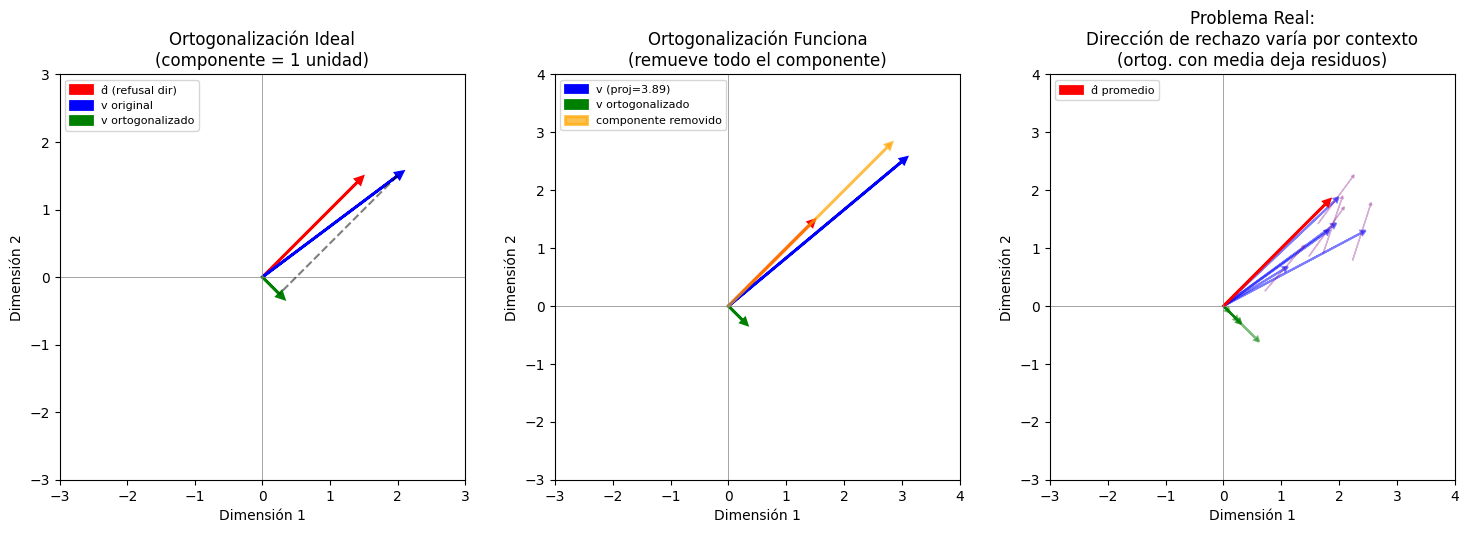
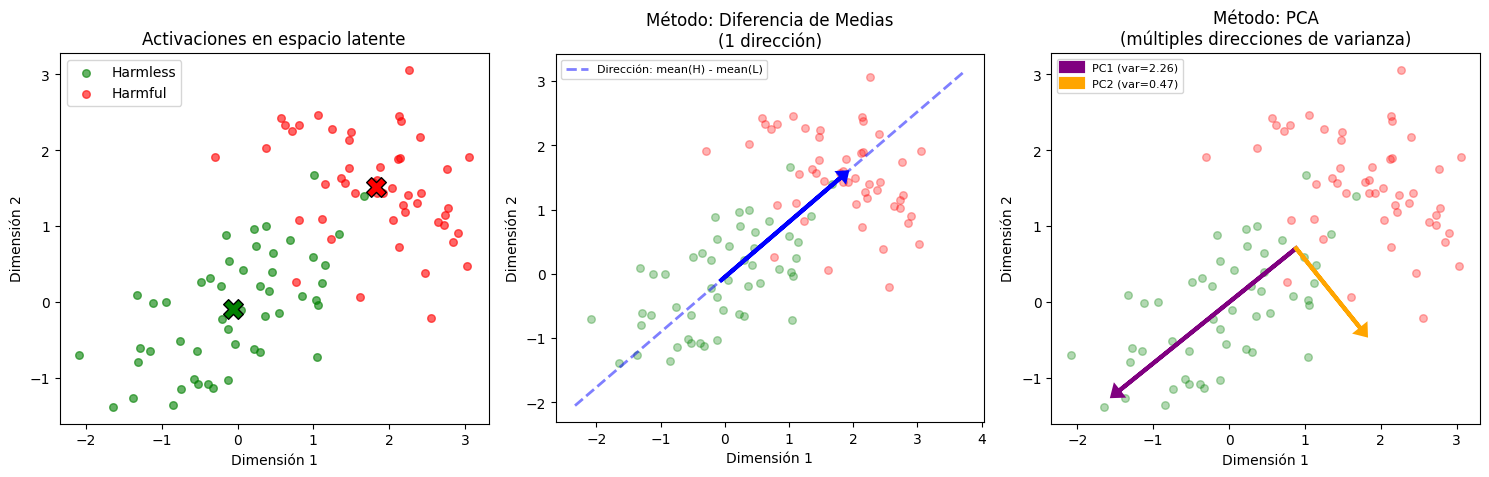
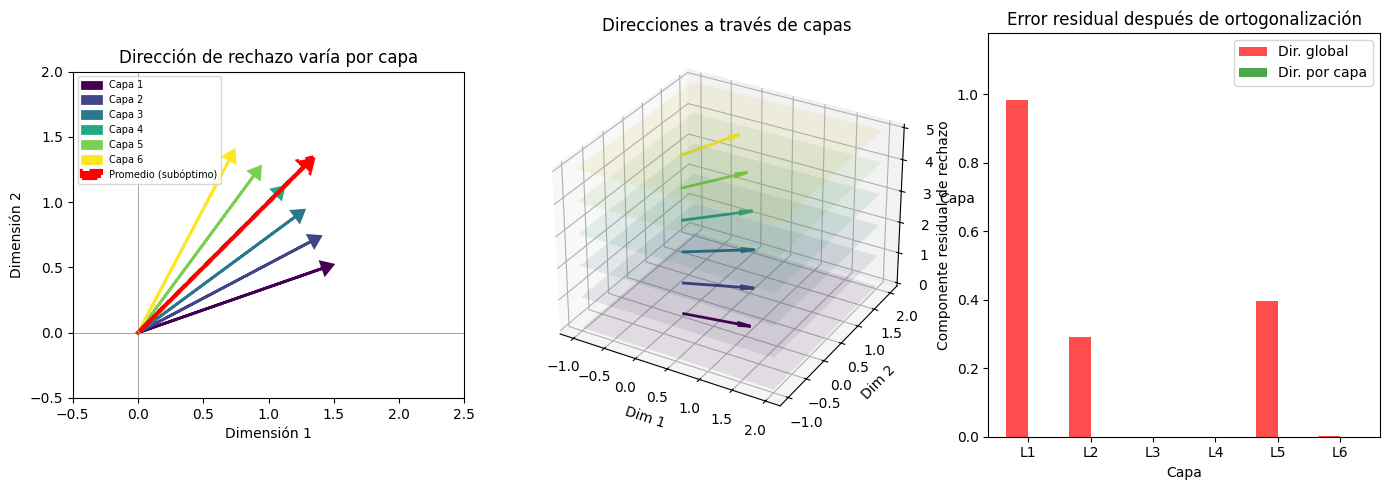
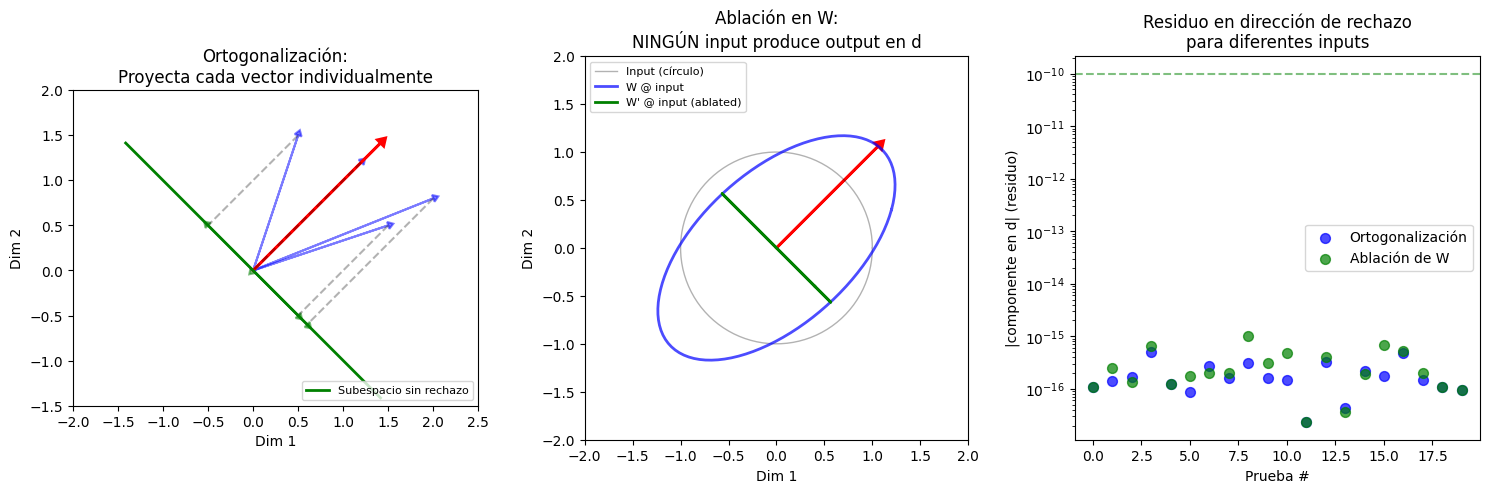

Source code (Python) for these figures, in order:
"""
Visualizaciones de conceptos vectoriales:
- Ortogonalización vs Ablación direccional
- PCA vs diferencia de medias
- Direcciones por capa
"""

import numpy as np
import matplotlib.pyplot as plt
from mpl_toolkits.mplot3d import Axes3D

# Configuración de estilo
plt.style.use('default')
plt.rcParams['figure.figsize'] = (12, 4)
plt.rcParams['font.size'] = 10

def plot_orthogonalization_problem():
    """
    Muestra por qué la ortogonalización simple puede fallar
    cuando la magnitud del componente de rechazo varía.
    """
    fig, axes = plt.subplots(1, 3, figsize=(15, 5))

    # === Panel 1: Ortogonalización ideal ===
    ax1 = axes[0]
    ax1.set_xlim(-3, 3)
    ax1.set_ylim(-3, 3)
    ax1.set_aspect('equal')
    ax1.axhline(y=0, color='gray', linewidth=0.5)
    ax1.axvline(x=0, color='gray', linewidth=0.5)

    # Dirección de rechazo (normalizada)
    d = np.array([1, 1]) / np.sqrt(2)

    # Vector original
    v = np.array([2, 1.5])

    # Proyección
    proj = np.dot(v, d) * d
    v_orth = v - proj

    ax1.arrow(0, 0, d[0]*2, d[1]*2, head_width=0.1, head_length=0.1,
              fc='red', ec='red', linewidth=2, label='d̂ (refusal dir)')
    ax1.arrow(0, 0, v[0], v[1], head_width=0.1, head_length=0.1,
              fc='blue', ec='blue', linewidth=2, label='v original')
    ax1.arrow(0, 0, v_orth[0], v_orth[1], head_width=0.1, head_length=0.1,
              fc='green', ec='green', linewidth=2, label='v ortogonalizado')
    ax1.plot([v[0], v_orth[0]], [v[1], v_orth[1]], 'k--', alpha=0.5)

    ax1.set_title('Ortogonalización Ideal\n(componente = 1 unidad)')
    ax1.legend(loc='upper left', fontsize=8)
    ax1.set_xlabel('Dimensión 1')
    ax1.set_ylabel('Dimensión 2')

    # === Panel 2: Problema con magnitud > 1 ===
    ax2 = axes[1]
    ax2.set_xlim(-3, 4)
    ax2.set_ylim(-3, 4)
    ax2.set_aspect('equal')
    ax2.axhline(y=0, color='gray', linewidth=0.5)
    ax2.axvline(x=0, color='gray', linewidth=0.5)

    # Vector con componente grande en dirección de rechazo
    v2 = np.array([3, 2.5])  # Componente en d̂ > 1
    proj2 = np.dot(v2, d) * d
    v2_orth = v2 - proj2

    # Mostrar que el componente proyectado es grande
    ax2.arrow(0, 0, d[0]*2, d[1]*2, head_width=0.1, head_length=0.1,
              fc='red', ec='red', linewidth=2)
    ax2.arrow(0, 0, v2[0], v2[1], head_width=0.1, head_length=0.1,
              fc='blue', ec='blue', linewidth=2, label=f'v (proj={np.dot(v2,d):.2f})')
    ax2.arrow(0, 0, v2_orth[0], v2_orth[1], head_width=0.1, head_length=0.1,
              fc='green', ec='green', linewidth=2, label='v ortogonalizado')
    ax2.arrow(0, 0, proj2[0], proj2[1], head_width=0.1, head_length=0.1,
              fc='orange', ec='orange', linewidth=2, alpha=0.7, label='componente removido')

    ax2.set_title('Ortogonalización Funciona\n(remueve todo el componente)')
    ax2.legend(loc='upper left', fontsize=8)
    ax2.set_xlabel('Dimensión 1')
    ax2.set_ylabel('Dimensión 2')

    # === Panel 3: El problema real - direcciones no uniformes ===
    ax3 = axes[2]
    ax3.set_xlim(-3, 4)
    ax3.set_ylim(-3, 4)
    ax3.set_aspect('equal')
    ax3.axhline(y=0, color='gray', linewidth=0.5)
    ax3.axvline(x=0, color='gray', linewidth=0.5)

    # Múltiples vectores con diferentes "direcciones de rechazo"
    np.random.seed(42)
    d_mean = np.array([1, 1]) / np.sqrt(2)

    # Simular que la dirección real varía ligeramente por contexto
    for i in range(5):
        angle_noise = np.random.normal(0, 0.3)
        d_real = np.array([np.cos(np.pi/4 + angle_noise),
                          np.sin(np.pi/4 + angle_noise)])
        d_real = d_real / np.linalg.norm(d_real)

        v_i = np.array([2 + np.random.normal(0, 0.5),
                       1.5 + np.random.normal(0, 0.5)])

        # Ortogonalizar con d_mean (no d_real)
        v_orth_i = v_i - np.dot(v_i, d_mean) * d_mean

        # El residuo en la dirección real
        residuo = np.dot(v_orth_i, d_real)

        ax3.arrow(0, 0, v_i[0], v_i[1], head_width=0.08, head_length=0.08,
                  fc='blue', ec='blue', linewidth=1.5, alpha=0.5)
        ax3.arrow(0, 0, v_orth_i[0], v_orth_i[1], head_width=0.08, head_length=0.08,
                  fc='green', ec='green', linewidth=1.5, alpha=0.5)
        # Mostrar dirección real del rechazo para este vector
        ax3.arrow(v_i[0]-d_real[0]*0.5, v_i[1]-d_real[1]*0.5,
                  d_real[0], d_real[1], head_width=0.05, head_length=0.05,
                  fc='purple', ec='purple', linewidth=1, alpha=0.3)

    ax3.arrow(0, 0, d_mean[0]*2.5, d_mean[1]*2.5, head_width=0.1, head_length=0.1,
              fc='red', ec='red', linewidth=2, label='d̂ promedio')

    ax3.set_title('Problema Real:\nDirección de rechazo varía por contexto\n(ortog. con media deja residuos)')
    ax3.legend(loc='upper left', fontsize=8)
    ax3.set_xlabel('Dimensión 1')
    ax3.set_ylabel('Dimensión 2')

    plt.tight_layout()
    plt.savefig('1_orthogonalization_problem.png', dpi=150, bbox_inches='tight')
    plt.show()
    print("Guardado: 1_orthogonalization_problem.png")


def plot_pca_vs_mean():
    """
    Muestra por qué PCA captura más información que la diferencia de medias.
    """
    fig, axes = plt.subplots(1, 3, figsize=(15, 5))

    np.random.seed(123)

    # Generar datos: harmful y harmless con estructura
    n_points = 50

    # Cluster "harmless" - centrado en origen
    harmless = np.random.multivariate_normal(
        mean=[0, 0],
        cov=[[0.5, 0.3], [0.3, 0.5]],
        size=n_points
    )

    # Cluster "harmful" - desplazado pero con varianza en otra dirección
    harmful = np.random.multivariate_normal(
        mean=[2, 1.5],
        cov=[[0.8, -0.4], [-0.4, 0.6]],
        size=n_points
    )

    # === Panel 1: Los datos ===
    ax1 = axes[0]
    ax1.scatter(harmless[:, 0], harmless[:, 1], c='green', alpha=0.6, label='Harmless', s=30)
    ax1.scatter(harmful[:, 0], harmful[:, 1], c='red', alpha=0.6, label='Harmful', s=30)
    ax1.scatter(*np.mean(harmless, axis=0), c='green', s=200, marker='X', edgecolors='black')
    ax1.scatter(*np.mean(harmful, axis=0), c='red', s=200, marker='X', edgecolors='black')
    ax1.set_title('Activaciones en espacio latente')
    ax1.legend()
    ax1.set_xlabel('Dimensión 1')
    ax1.set_ylabel('Dimensión 2')
    ax1.set_aspect('equal')

    # === Panel 2: Diferencia de medias ===
    ax2 = axes[1]
    ax2.scatter(harmless[:, 0], harmless[:, 1], c='green', alpha=0.3, s=30)
    ax2.scatter(harmful[:, 0], harmful[:, 1], c='red', alpha=0.3, s=30)

    mean_harmless = np.mean(harmless, axis=0)
    mean_harmful = np.mean(harmful, axis=0)
    diff_means = mean_harmful - mean_harmless
    diff_means_norm = diff_means / np.linalg.norm(diff_means)

    # Dibujar la dirección
    ax2.arrow(mean_harmless[0], mean_harmless[1],
              diff_means[0], diff_means[1],
              head_width=0.15, head_length=0.1, fc='blue', ec='blue', linewidth=3)
    ax2.plot([mean_harmless[0] - diff_means_norm[0]*3, mean_harmless[0] + diff_means_norm[0]*5],
             [mean_harmless[1] - diff_means_norm[1]*3, mean_harmless[1] + diff_means_norm[1]*5],
             'b--', linewidth=2, alpha=0.5, label='Dirección: mean(H) - mean(L)')

    ax2.set_title('Método: Diferencia de Medias\n(1 dirección)')
    ax2.legend(fontsize=8)
    ax2.set_xlabel('Dimensión 1')
    ax2.set_ylabel('Dimensión 2')
    ax2.set_aspect('equal')

    # === Panel 3: PCA ===
    ax3 = axes[2]
    ax3.scatter(harmless[:, 0], harmless[:, 1], c='green', alpha=0.3, s=30)
    ax3.scatter(harmful[:, 0], harmful[:, 1], c='red', alpha=0.3, s=30)

    # Centrar los datos combinados
    all_data = np.vstack([harmful, harmless])
    labels = np.array([1]*n_points + [0]*n_points)
    centered = all_data - np.mean(all_data, axis=0)

    # PCA
    cov_matrix = np.cov(centered.T)
    eigenvalues, eigenvectors = np.linalg.eigh(cov_matrix)

    # Ordenar por eigenvalue descendente
    idx = np.argsort(eigenvalues)[::-1]
    eigenvalues = eigenvalues[idx]
    eigenvectors = eigenvectors[:, idx]

    center = np.mean(all_data, axis=0)

    # PC1
    pc1 = eigenvectors[:, 0] * np.sqrt(eigenvalues[0]) * 2
    ax3.arrow(center[0], center[1], pc1[0], pc1[1],
              head_width=0.15, head_length=0.1, fc='purple', ec='purple', linewidth=3,
              label=f'PC1 (var={eigenvalues[0]:.2f})')

    # PC2
    pc2 = eigenvectors[:, 1] * np.sqrt(eigenvalues[1]) * 2
    ax3.arrow(center[0], center[1], pc2[0], pc2[1],
              head_width=0.15, head_length=0.1, fc='orange', ec='orange', linewidth=3,
              label=f'PC2 (var={eigenvalues[1]:.2f})')

    ax3.set_title('Método: PCA\n(múltiples direcciones de varianza)')
    ax3.legend(fontsize=8)
    ax3.set_xlabel('Dimensión 1')
    ax3.set_ylabel('Dimensión 2')
    ax3.set_aspect('equal')

    plt.tight_layout()
    plt.savefig('2_pca_vs_mean.png', dpi=150, bbox_inches='tight')
    plt.show()
    print("Guardado: 2_pca_vs_mean.png")


def plot_layer_specific_directions():
    """
    Muestra por qué cada capa puede tener su propia dirección de rechazo.
    """
    fig = plt.figure(figsize=(14, 5))

    # === Panel 1: Direcciones diferentes por capa (2D) ===
    ax1 = fig.add_subplot(131)

    # Simular direcciones de rechazo por capa
    np.random.seed(42)
    n_layers = 6
    base_angle = np.pi/4

    colors = plt.cm.viridis(np.linspace(0, 1, n_layers))

    for i in range(n_layers):
        # Cada capa tiene una dirección ligeramente diferente
        angle = base_angle + (i - n_layers/2) * 0.15
        d = np.array([np.cos(angle), np.sin(angle)])

        ax1.arrow(0, 0, d[0]*1.5, d[1]*1.5,
                  head_width=0.1, head_length=0.08,
                  fc=colors[i], ec=colors[i], linewidth=2,
                  label=f'Capa {i+1}')

    # Dirección promedio
    d_mean = np.array([np.cos(base_angle), np.sin(base_angle)])
    ax1.arrow(0, 0, d_mean[0]*1.8, d_mean[1]*1.8,
              head_width=0.12, head_length=0.1,
              fc='red', ec='red', linewidth=3, linestyle='--',
              label='Promedio (subóptimo)')

    ax1.set_xlim(-0.5, 2.5)
    ax1.set_ylim(-0.5, 2)
    ax1.set_aspect('equal')
    ax1.axhline(y=0, color='gray', linewidth=0.5)
    ax1.axvline(x=0, color='gray', linewidth=0.5)
    ax1.set_title('Dirección de rechazo varía por capa')
    ax1.legend(loc='upper left', fontsize=7)
    ax1.set_xlabel('Dimensión 1')
    ax1.set_ylabel('Dimensión 2')

    # === Panel 2: Visualización 3D de capas ===
    ax2 = fig.add_subplot(132, projection='3d')

    # Crear "capas" como planos apilados
    layers = np.arange(n_layers)

    for i, layer in enumerate(layers):
        angle = base_angle + (i - n_layers/2) * 0.2
        d = np.array([np.cos(angle), np.sin(angle)])

        # Vector en el plano de la capa
        ax2.quiver(0, 0, layer, d[0], d[1], 0,
                   color=colors[i], arrow_length_ratio=0.2, linewidth=2)

        # Plano de la capa (pequeño rectángulo)
        xx, yy = np.meshgrid(np.linspace(-1, 2, 2), np.linspace(-1, 2, 2))
        zz = np.ones_like(xx) * layer
        ax2.plot_surface(xx, yy, zz, alpha=0.1, color=colors[i])

    ax2.set_xlabel('Dim 1')
    ax2.set_ylabel('Dim 2')
    ax2.set_zlabel('Capa')
    ax2.set_title('Direcciones a través de capas')

    # === Panel 3: Error si usas dirección global ===
    ax3 = fig.add_subplot(133)

    # Simular error de ortogonalización
    errors_global = []
    errors_local = []

    for i in range(n_layers):
        angle_true = base_angle + (i - n_layers/2) * 0.2
        d_true = np.array([np.cos(angle_true), np.sin(angle_true)])

        # Vector de activación aleatorio
        v = np.random.randn(2)
        v = v / np.linalg.norm(v) * 2

        # Ortogonalizar con dirección global (promedio)
        d_global = np.array([np.cos(base_angle), np.sin(base_angle)])
        v_orth_global = v - np.dot(v, d_global) * d_global
        error_global = abs(np.dot(v_orth_global, d_true))
        errors_global.append(error_global)

        # Ortogonalizar con dirección local
        v_orth_local = v - np.dot(v, d_true) * d_true
        error_local = abs(np.dot(v_orth_local, d_true))
        errors_local.append(error_local)

    x = np.arange(n_layers)
    width = 0.35
    ax3.bar(x - width/2, errors_global, width, label='Dir. global', color='red', alpha=0.7)
    ax3.bar(x + width/2, errors_local, width, label='Dir. por capa', color='green', alpha=0.7)

    ax3.set_xlabel('Capa')
    ax3.set_ylabel('Componente residual de rechazo')
    ax3.set_title('Error residual después de ortogonalización')
    ax3.set_xticks(x)
    ax3.set_xticklabels([f'L{i+1}' for i in range(n_layers)])
    ax3.legend()
    ax3.set_ylim(0, max(errors_global) * 1.2)

    plt.tight_layout()
    plt.savefig('3_layer_directions.png', dpi=150, bbox_inches='tight')
    plt.show()
    print("Guardado: 3_layer_directions.png")


def plot_ablation_vs_orthogonalization():
    """
    Visualización de cómo la ablación direccional modifica la matriz W
    vs ortogonalización de vectores individuales.
    """
    fig, axes = plt.subplots(1, 3, figsize=(15, 5))

    # === Panel 1: Ortogonalización de vectores ===
    ax1 = axes[0]

    # Dirección de rechazo
    d = np.array([0.7, 0.7])
    d = d / np.linalg.norm(d)

    # Varios vectores de entrada
    np.random.seed(42)
    vectors = [np.array([1.5, 0.5]), np.array([0.5, 1.5]), np.array([1.2, 1.2]), np.array([2, 0.8])]

    for v in vectors:
        # Vector original
        ax1.arrow(0, 0, v[0], v[1], head_width=0.08, head_length=0.06,
                  fc='blue', ec='blue', linewidth=1.5, alpha=0.5)
        # Vector ortogonalizado
        v_orth = v - np.dot(v, d) * d
        ax1.arrow(0, 0, v_orth[0], v_orth[1], head_width=0.08, head_length=0.06,
                  fc='green', ec='green', linewidth=1.5, alpha=0.5)
        # Línea conectando
        ax1.plot([v[0], v_orth[0]], [v[1], v_orth[1]], 'k--', alpha=0.3)

    # Dirección de rechazo
    ax1.arrow(0, 0, d[0]*2, d[1]*2, head_width=0.1, head_length=0.08,
              fc='red', ec='red', linewidth=2)

    # Plano ortogonal
    perp = np.array([-d[1], d[0]])
    ax1.plot([-perp[0]*2, perp[0]*2], [-perp[1]*2, perp[1]*2],
             'g-', linewidth=2, label='Subespacio sin rechazo')

    ax1.set_xlim(-2, 2.5)
    ax1.set_ylim(-1.5, 2)
    ax1.set_aspect('equal')
    ax1.set_title('Ortogonalización:\nProyecta cada vector individualmente')
    ax1.legend(loc='lower right', fontsize=8)
    ax1.set_xlabel('Dim 1')
    ax1.set_ylabel('Dim 2')

    # === Panel 2: Ablación en matriz W ===
    ax2 = axes[1]

    # Simular transformación de matriz
    # W original transforma inputs al espacio de salida
    W = np.array([[1.2, 0.3], [0.4, 1.1]])

    # Ablación: W' = W - d @ d.T @ W  (proyecta columnas de W)
    W_ablated = W - np.outer(d, d) @ W

    # Visualizar cómo W transforma un círculo unitario
    theta = np.linspace(0, 2*np.pi, 100)
    circle = np.array([np.cos(theta), np.sin(theta)])

    transformed = W @ circle
    transformed_ablated = W_ablated @ circle

    ax2.plot(circle[0], circle[1], 'k-', linewidth=1, alpha=0.3, label='Input (círculo)')
    ax2.plot(transformed[0], transformed[1], 'b-', linewidth=2, alpha=0.7, label='W @ input')
    ax2.plot(transformed_ablated[0], transformed_ablated[1], 'g-', linewidth=2, label="W' @ input (ablated)")

    # Dirección de rechazo
    ax2.arrow(0, 0, d[0]*1.5, d[1]*1.5, head_width=0.1, head_length=0.08,
              fc='red', ec='red', linewidth=2)

    ax2.set_xlim(-2, 2)
    ax2.set_ylim(-2, 2)
    ax2.set_aspect('equal')
    ax2.set_title("Ablación en W:\nNINGÚN input produce output en d")
    ax2.legend(loc='upper left', fontsize=8)
    ax2.set_xlabel('Dim 1')
    ax2.set_ylabel('Dim 2')

    # === Panel 3: Comparación ===
    ax3 = axes[2]

    # Probar varios inputs
    n_tests = 20
    np.random.seed(123)

    residuos_orth = []
    residuos_ablation = []

    for _ in range(n_tests):
        x = np.random.randn(2)

        # Método 1: Ortogonalizar el output
        y = W @ x
        y_orth = y - np.dot(y, d) * d
        residuo_orth = abs(np.dot(y_orth, d))
        residuos_orth.append(residuo_orth)

        # Método 2: Usar matriz ablacionada
        y_ablated = W_ablated @ x
        residuo_ablation = abs(np.dot(y_ablated, d))
        residuos_ablation.append(residuo_ablation)

    ax3.scatter(range(n_tests), residuos_orth, c='blue', label='Ortogonalización', alpha=0.7, s=50)
    ax3.scatter(range(n_tests), residuos_ablation, c='green', label='Ablación de W', alpha=0.7, s=50)
    ax3.axhline(y=1e-10, color='green', linestyle='--', alpha=0.5)

    ax3.set_xlabel('Prueba #')
    ax3.set_ylabel('|componente en d| (residuo)')
    ax3.set_title('Residuo en dirección de rechazo\npara diferentes inputs')
    ax3.legend()
    ax3.set_yscale('log')

    plt.tight_layout()
    plt.savefig('4_ablation_vs_orth.png', dpi=150, bbox_inches='tight')
    plt.show()
    print("Guardado: 4_ablation_vs_orth.png")


if __name__ == "__main__":
    print("Generando visualizaciones...\n")

    print("=" * 50)
    print("1. Problema de ortogonalización")
    print("=" * 50)
    plot_orthogonalization_problem()

    print("\n" + "=" * 50)
    print("2. PCA vs Diferencia de Medias")
    print("=" * 50)
    plot_pca_vs_mean()

    print("\n" + "=" * 50)
    print("3. Direcciones por Capa")
    print("=" * 50)
    plot_layer_specific_directions()

    print("\n" + "=" * 50)
    print("4. Ablación vs Ortogonalización en Matrices")
    print("=" * 50)
    plot_ablation_vs_orthogonalization()

    print("\n¡Todas las visualizaciones guardadas!")
